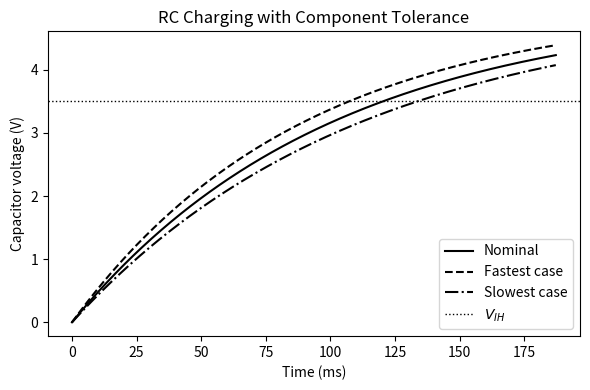

Reproduce this figure in Python.
import numpy as np
import matplotlib.pyplot as plt
import os

V0 = 5.0
VIH = 0.7 * V0

# Chosen for the appliance-controller application in Part A:
# 100 kOhm, 1% metal-film resistor; 1 uF, +/-10% X7R ceramic capacitor
# (typical datasheet tolerances, not the tutorial's 83 kOhm/100 nF/10% demo values).
R_nominal = 100e3   # ohm
C_nominal = 1e-6     # F
tol_R = 0.01         # +/-1%
tol_C = 0.10         # +/-10%

k = -np.log(1 - VIH / V0)   # independent of R, C

# Corner cases: smallest R,C -> fastest release; largest R,C -> slowest release
R_fast, C_fast = R_nominal * (1 - tol_R), C_nominal * (1 - tol_C)
R_slow, C_slow = R_nominal * (1 + tol_R), C_nominal * (1 + tol_C)

t_nominal = k * R_nominal * C_nominal
t_fast = k * R_fast * C_fast
t_slow = k * R_slow * C_slow

print(f"t_release nominal = {t_nominal*1e3:.2f} ms")
print(f"t_release fastest = {t_fast*1e3:.2f} ms")
print(f"t_release slowest = {t_slow*1e3:.2f} ms")

def vc(t, R, C):
    return V0 * (1 - np.exp(-t / (R * C)))

t = np.linspace(0, 1.4 * t_slow, 500)

fig, ax = plt.subplots(figsize=(6, 4))
ax.plot(t * 1e3, vc(t, R_nominal, C_nominal), 'k-',  label='Nominal')
ax.plot(t * 1e3, vc(t, R_fast, C_fast),       'k--', label='Fastest case')
ax.plot(t * 1e3, vc(t, R_slow, C_slow),       'k-.', label='Slowest case')
ax.axhline(VIH, color='k', linestyle=':', linewidth=1, label=r'$V_{IH}$')

ax.set_xlabel('Time (ms)')
ax.set_ylabel('Capacitor voltage (V)')
ax.set_title('RC Charging with Component Tolerance')
ax.legend()
fig.tight_layout()

os.makedirs('figures/generated', exist_ok=True)
fig.savefig('figures/generated/rc_tolerance.pdf')
